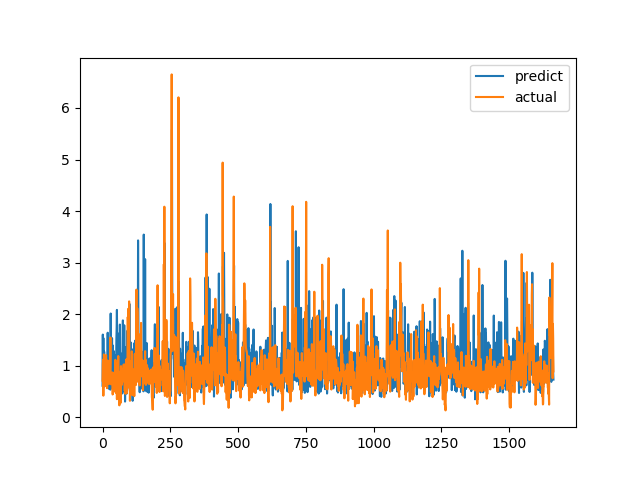

Data behind this chart, as committed beside it:
predict, actual
0.6109, 0.7094
1.604, 1.015
0.6403, 1.116
1.536, 0.4183
0.8858, 1.002
0.6181, 1.219
1.272, 1.143
0.6443, 0.6528
0.6222, 0.6747
0.7463, 0.601
1.07, 0.6695
1.068, 0.6538
1.056, 0.7814
0.8245, 1.206
1.03, 0.8469
1.105, 0.8286
1.176, 0.6482
0.7632, 0.5624
0.9738, 0.7183
1.64, 1.1
0.926, 0.9542
0.7109, 0.729
0.5886, 0.6694
0.6254, 0.8631
1.37, 0.6465
0.5456, 0.8223
1.158, 0.9236
0.743, 0.8301
0.6097, 1.067
0.5351, 1.546
2.012, 0.6827
0.6529, 0.6386
0.8563, 0.6464
0.7225, 0.6881
0.5821, 0.7274
1.535, 0.65
0.6793, 0.8694
1.396, 0.4409
0.6177, 0.4519
0.8014, 0.7575
0.6517, 0.4952
0.989, 0.6851
1.28, 0.7244
0.5481, 0.8654
1.021, 0.74
0.7672, 0.8071
0.6254, 0.8204
0.8045, 1.114
1.207, 1.109
0.9799, 0.4751
0.9062, 1.039
1.5, 0.9458
1.726, 0.7878
2.082, 0.3505
1.525, 0.9368
0.8782, 0.9868
1.629, 0.647
1.089, 1.03
0.9817, 1.187
0.5769, 0.9329
... 1,604 more rows
